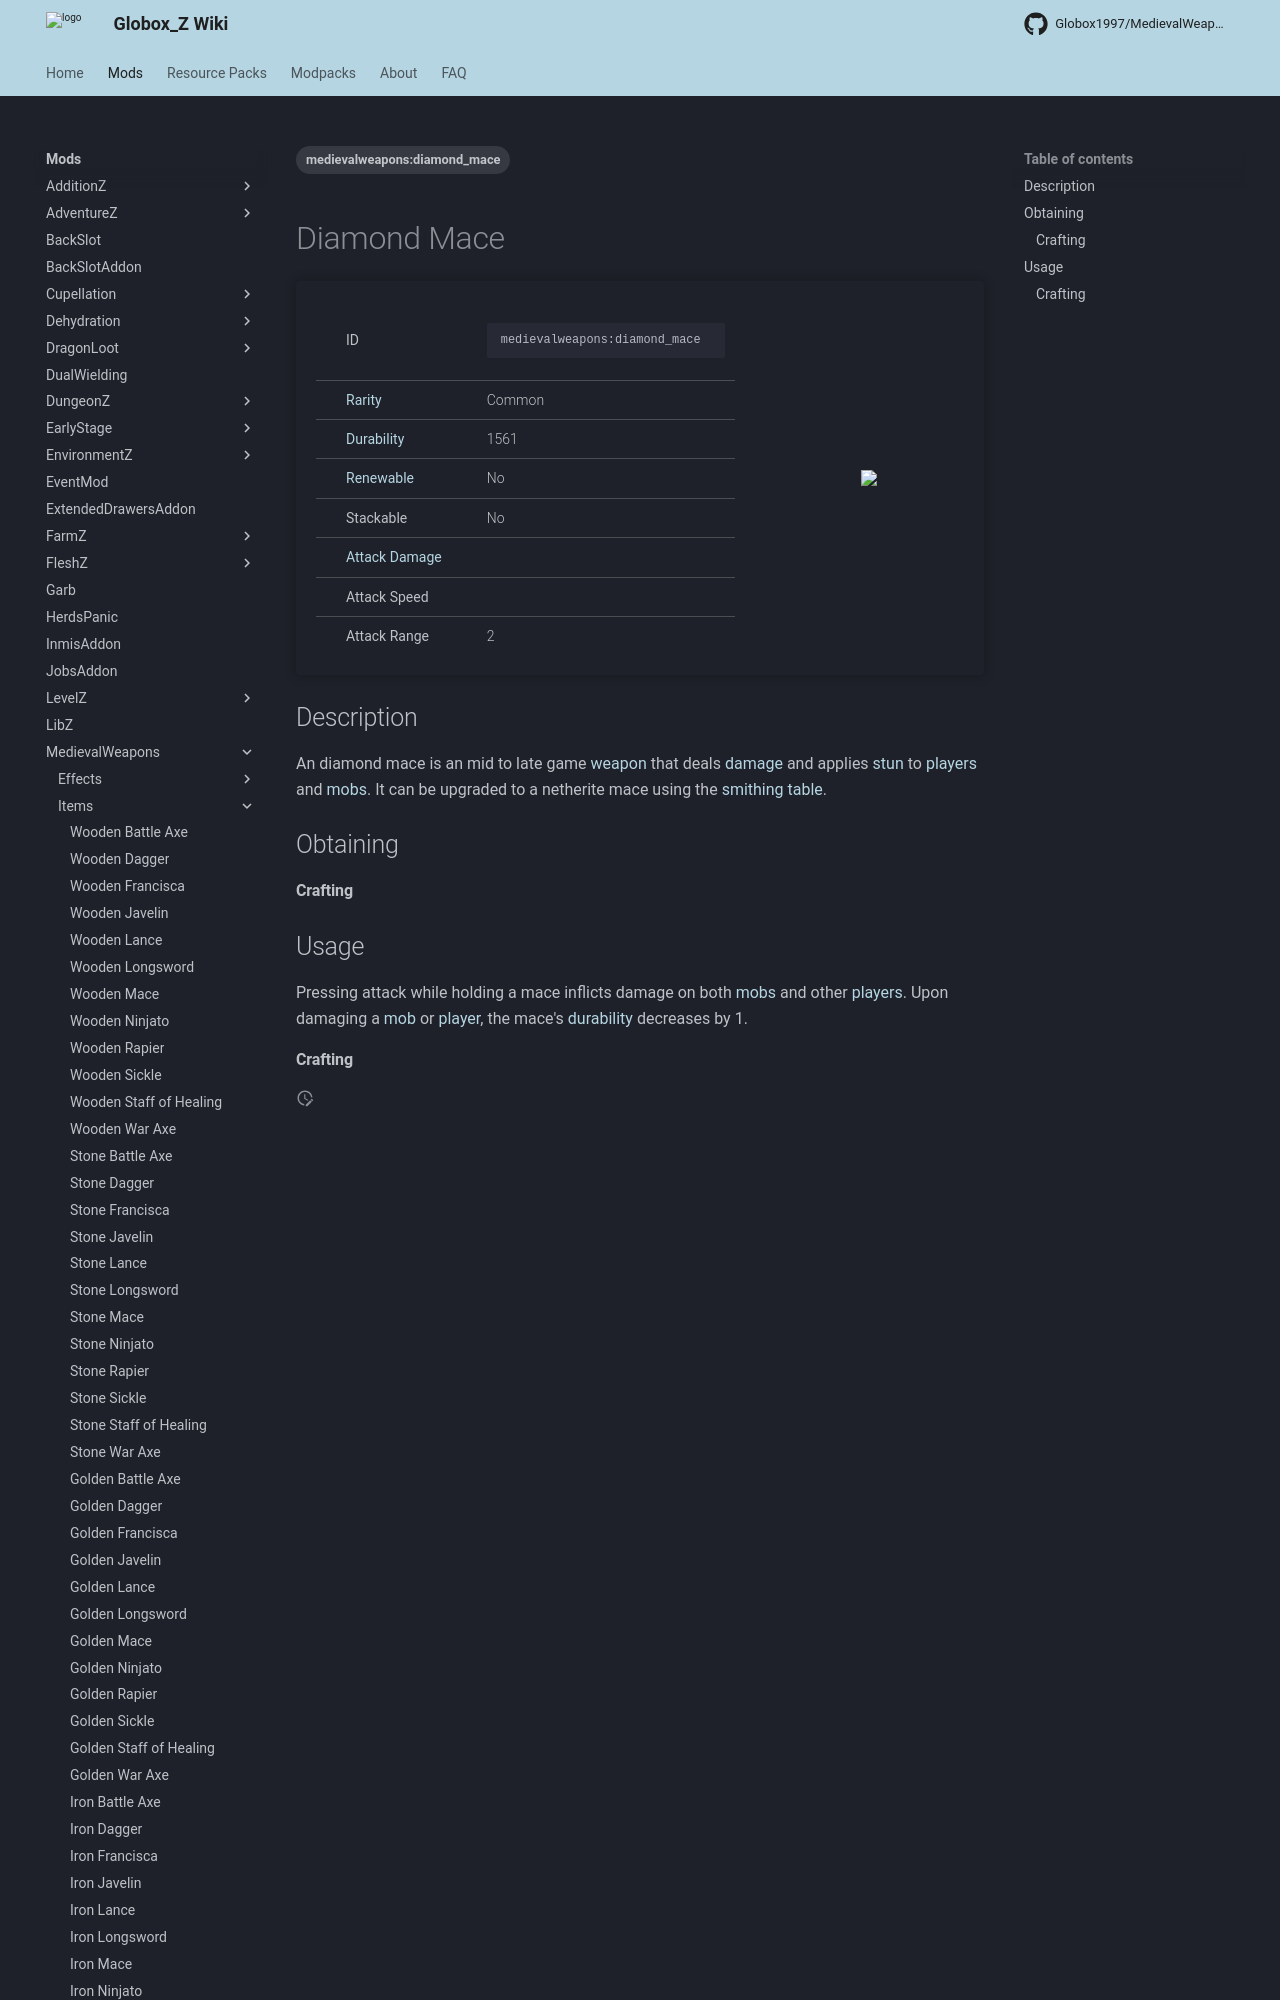

repository: Globox1997/wiki · page: mods/MedievalWeapons/Items/Diamond_Mace/index.html · generator: mkdocs

---
title: Diamond Mace
project: medievalweapons
summary: medievalweapons item diamond mace
tags:
    - medievalweapons:diamond_mace
---
# Diamond Mace
<div class="main_table">
<div class="left_main_table">
<table class="left_table">
    <tbody>
        <tr>
            <td class="first-column">ID</td>
            <td class="second-column">
            ```
            medievalweapons:diamond_mace
            ```
            </td>
        </tr>
        <tr id="linear-top">
            <td class="first-column"><a href="https://minecraft.wiki/w/Rarity" target="_blank">Rarity</a></td>
            <td class="second-column">Common</td>
        </tr>
        <tr id="linear-top">
            <td class="first-column"><a href="https://minecraft.wiki/w/Durability" target="_blank">Durability</a></td>
            <td class="second-column">1561</td>
        </tr>
        <tr id="linear-top">
            <td class="first-column"><a href="https://minecraft.wiki/w/Renewable_resource" target="_blank">Renewable</a></td>
            <td class="second-column">No</td>
        </tr>
        <tr id="linear-top">
            <td class="first-column">Stackable</td>
            <td class="second-column">No</td>
        </tr>
        <tr id="linear-top">
            <td class="first-column"><a href="https://minecraft.wiki/w/Damage" target="_blank">Attack Damage</a></td>
            <td class="second-column icon-element" icon-count="8" icon-id="melee" icon-exclusive></td>
        </tr>
        <tr id="linear-top">
            <td class="first-column">Attack Speed</td>
            <td class="second-column icon-element" icon-count="1.2" icon-id="melee_speed" icon-exclusive></td>
        </tr>
        <tr id="linear-top">
            <td class="first-column">Attack Range</td>
            <td class="second-column">2</td>
        </tr>
    </tbody>
</table>
</div>
    <img src="/wiki/assets/medievalweapons/items/diamond_mace.png" loading="lazy" class="right_img_table"/>
</div>
